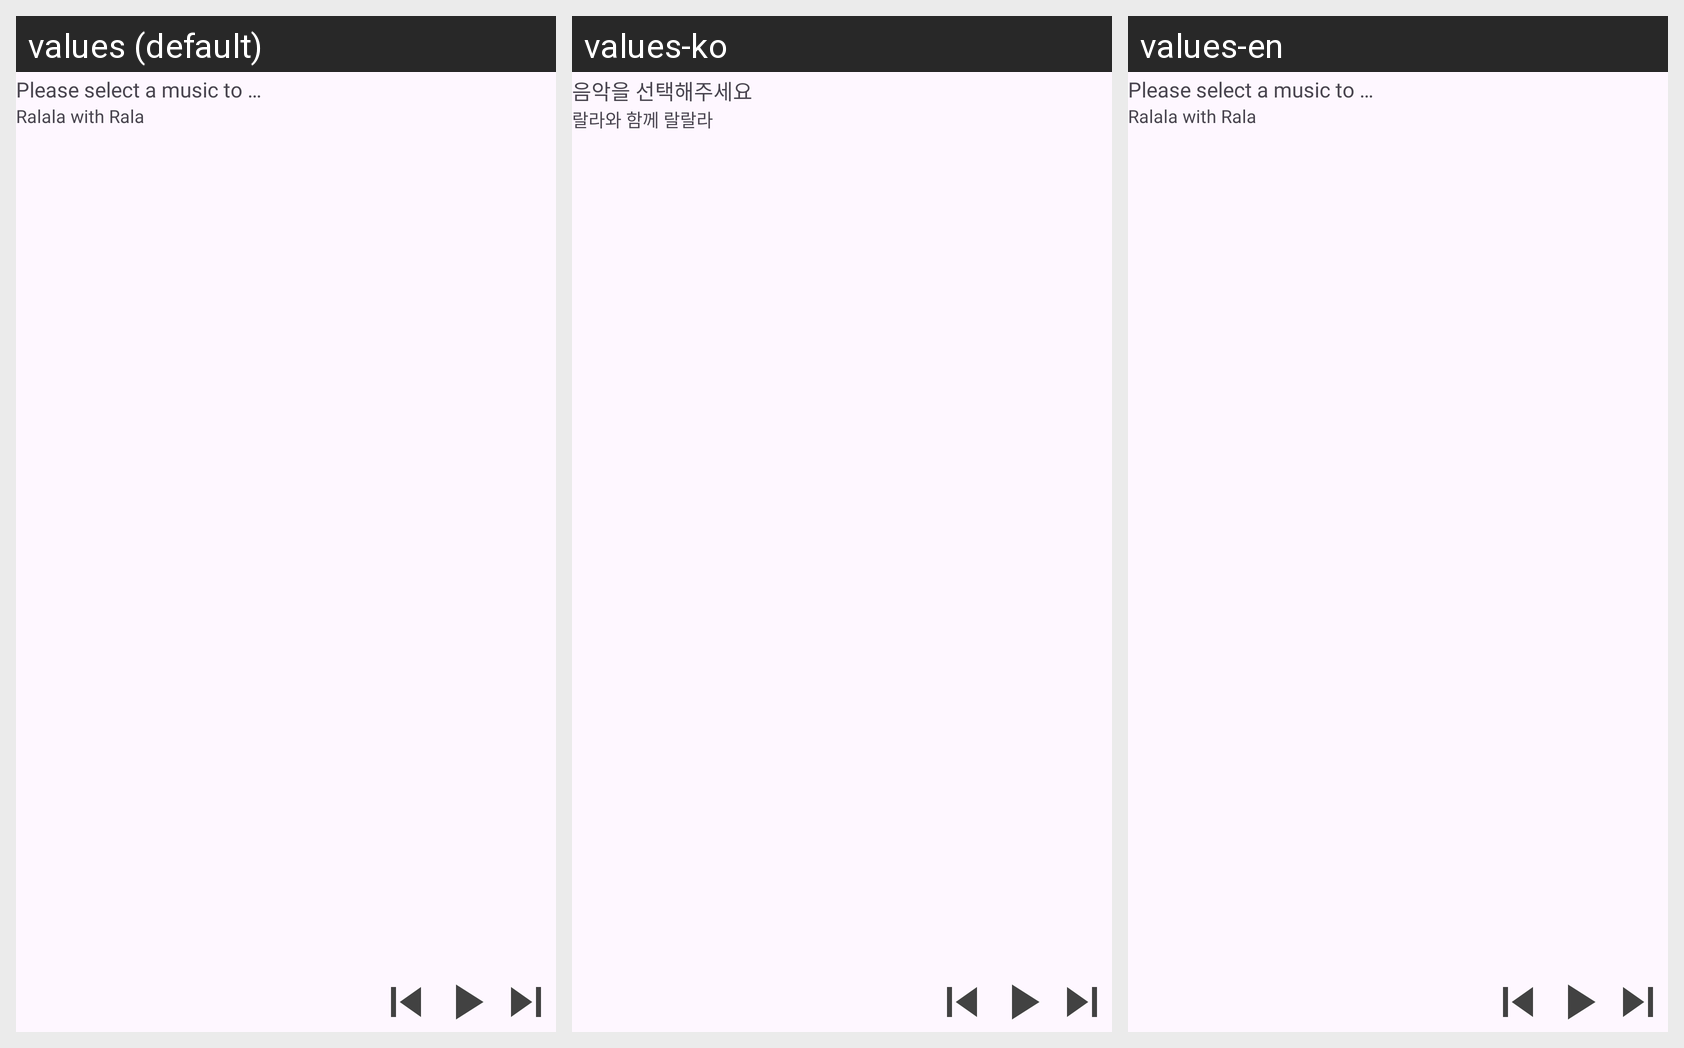

The Android screen above is rendered under several locales of the same app. Produce the string resources it draws, with the default and per-locale values.
Android screen res/layout/notification_player_normal.xml rendered under 3 locales, left to right: values (default), values-ko, values-en. Device: Nexus 5 (rendered at 1080×1920; each locale shown at half size, 540×960, under a caption strip naming it); theme AppTheme.
Strings drawn on this screen, with the default value and each locale's value (text and hints the layout hard-codes, and strings that could not be matched under every locale, appear in the picture but are not listed):

select_play_item
  values: Please select a music to play
  values-ko: 음악을 선택해주세요
  values-en: Please select a music to play

happy_with_rala
  values: Ralala with Rala
  values-ko: 랄라와 함께 랄랄라
  values-en: Ralala with Rala
